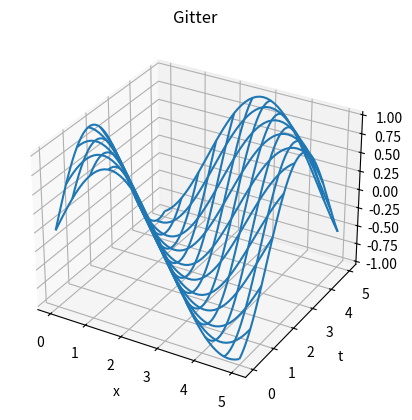
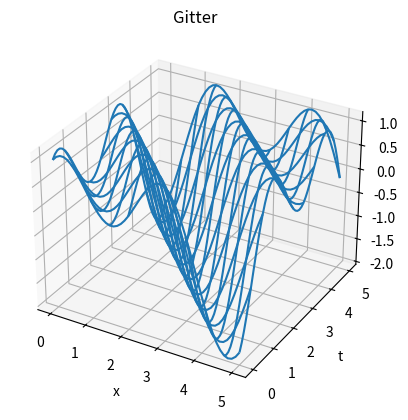

These charts were generated, in order, by the following Python code:
# -*- coding: utf-8 -*-
"""
Created on Tue Feb 22 14:00:31 2022

@author: ashas
"""

import numpy as np
import matplotlib.pyplot as plt
from matplotlib import cm

c = 1


def w(x,t):
    return np.sin(x+c*t)

def v(x,t):
    return np.sin(x+c*t)+np.cos(2*x+2*c*t)

[x,t] = np.meshgrid(np.linspace (0,5), np.linspace(0,5))



z = w(x,t)
z1 = v(x,t)



fig = plt.figure(0)
ax = fig.add_subplot(111, projection='3d')
ax.plot_wireframe(x,t,z, rstride=5, cstride=5)


plt.title('Gitter')
ax.set_xlabel('x')
ax.set_ylabel('t')
ax.set_zlabel('z')


fig = plt.figure(1)
ax = fig.add_subplot(111, projection='3d')
ax.plot_wireframe(x,t,z1, rstride=5, cstride=5)


plt.title('Gitter')
ax.set_xlabel('x')
ax.set_ylabel('t')
ax.set_zlabel('z1')

plt.show() 